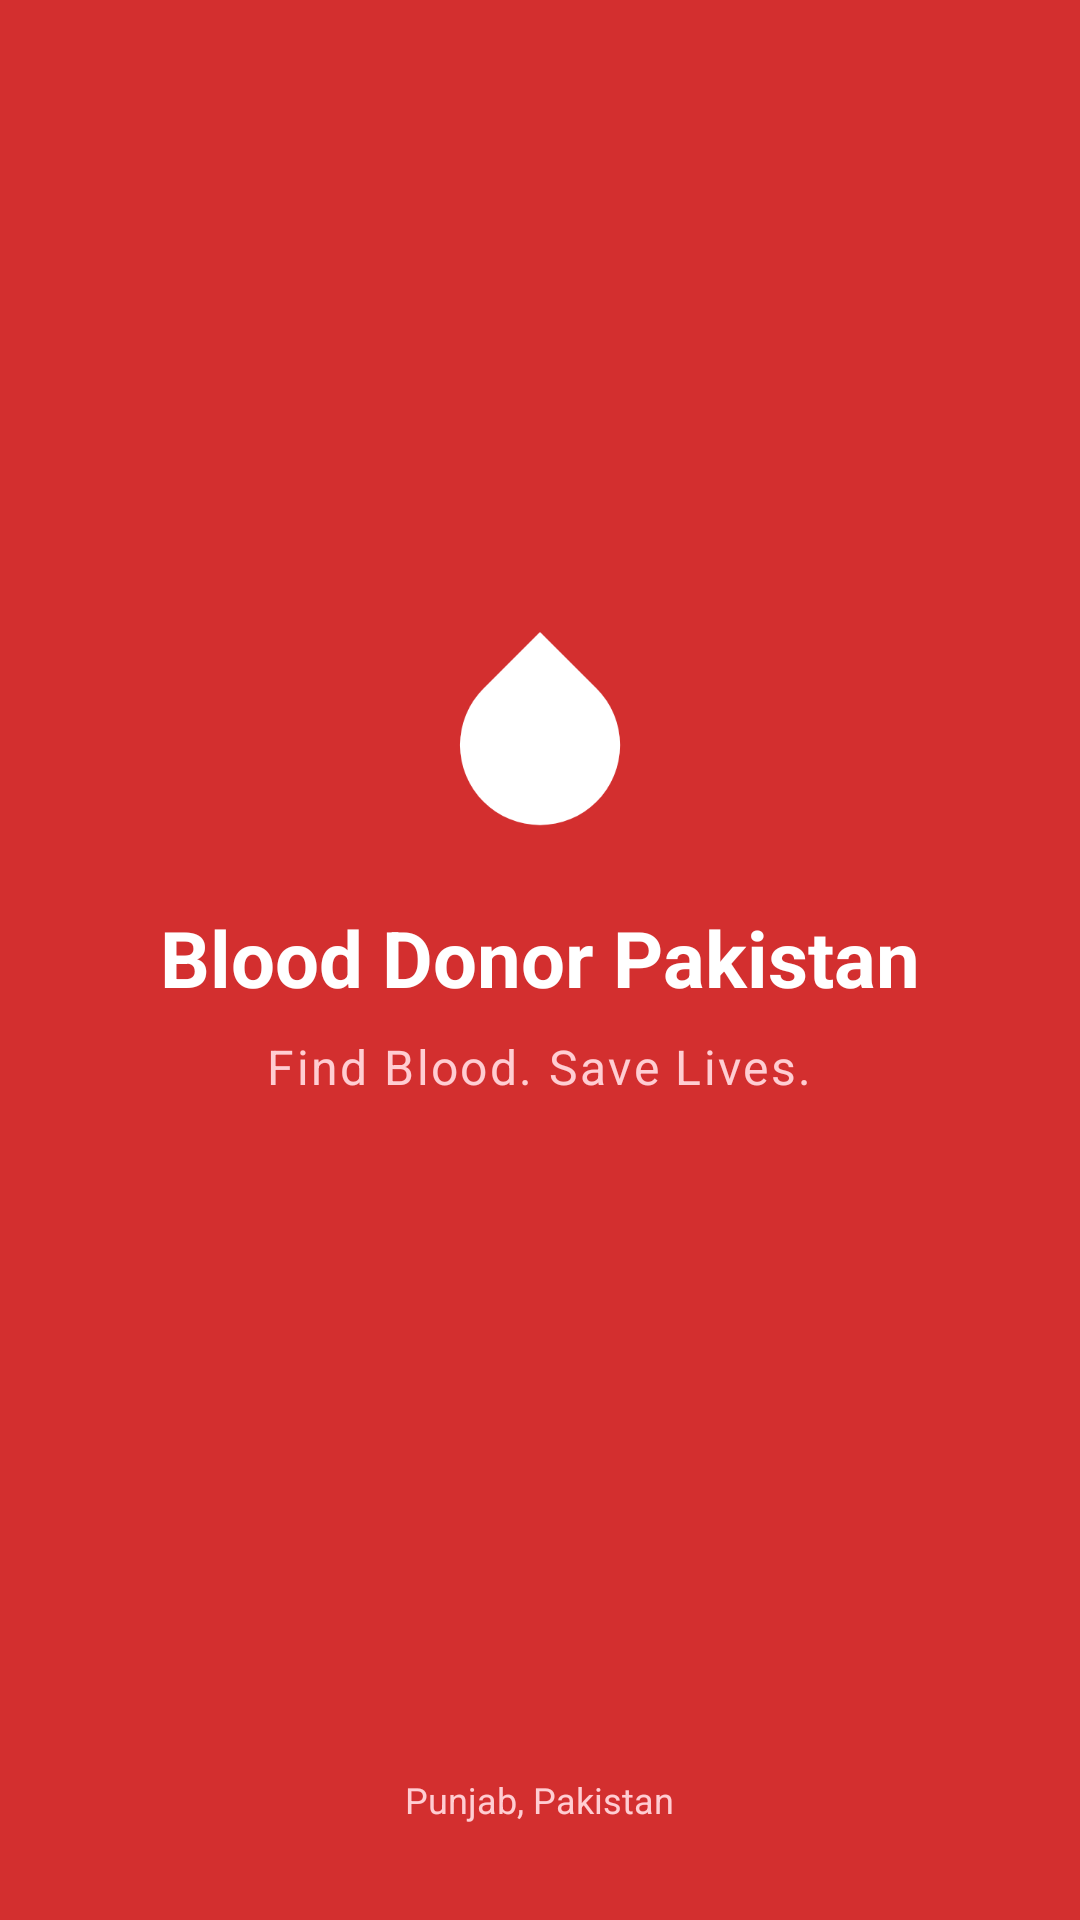

Layout XML and referenced resources for this Android screen:
<!-- AndroidManifest.xml: activity theme Theme.BloodDonorPakistan.Splash -->
<!-- res/layout/activity_splash.xml -->
<?xml version="1.0" encoding="utf-8"?>
<RelativeLayout xmlns:android="http://schemas.android.com/apk/res/android"
    android:layout_width="match_parent"
    android:layout_height="match_parent"
    android:background="@color/primary_red"
    android:padding="32dp">

    <LinearLayout
        android:layout_width="wrap_content"
        android:layout_height="wrap_content"
        android:layout_centerInParent="true"
        android:gravity="center"
        android:orientation="vertical">

        
        <ImageView
            android:layout_width="80dp"
            android:layout_height="80dp"
            android:src="@drawable/ic_blood_drop"
            android:tint="@color/white"
            android:contentDescription="@string/app_name" />

        <TextView
            android:id="@+id/tv_splash_title"
            android:layout_width="wrap_content"
            android:layout_height="wrap_content"
            android:layout_marginTop="20dp"
            android:text="@string/app_name"
            android:textColor="@color/white"
            android:textSize="26sp"
            android:textStyle="bold" />

        <TextView
            android:id="@+id/tv_splash_tagline"
            android:layout_width="wrap_content"
            android:layout_height="wrap_content"
            android:layout_marginTop="8dp"
            android:text="@string/app_tagline"
            android:textColor="@color/primary_red_light"
            android:textSize="16sp"
            android:letterSpacing="0.05" />

        <ProgressBar
            android:layout_width="32dp"
            android:layout_height="32dp"
            android:layout_marginTop="40dp"
            android:indeterminateTint="@color/white" />

    </LinearLayout>

    <TextView
        android:layout_width="wrap_content"
        android:layout_height="wrap_content"
        android:layout_alignParentBottom="true"
        android:layout_centerHorizontal="true"
        android:text="Punjab, Pakistan"
        android:textColor="@color/primary_red_light"
        android:textSize="12sp" />

</RelativeLayout>
<!-- resources referenced by this layout -->
<resources>
  <color name="primary_red">#D32F2F</color>
  <color name="primary_red_light">#FFCDD2</color>
  <color name="white">#FFFFFF</color>
  <!-- drawable ic_blood_drop (drawable) -->
  <vector xmlns:android="http://schemas.android.com/apk/res/android"
      android:width="24dp"
      android:height="24dp"
      android:viewportWidth="24"
      android:viewportHeight="24">
    <path
        android:fillColor="#D32F2F"
        android:pathData="M12,2.69l5.66,5.66a8,8 0,1 1,-11.31 0z"/>
  </vector>
  <string name="app_name">Blood Donor Pakistan</string>
  <string name="app_tagline">Find Blood. Save Lives.</string>
  <style name="Theme.BloodDonorPakistan.Splash" parent="Theme.BloodDonorPakistan">
          <item name="android:windowBackground">@color/primary_red</item>
          <item name="android:statusBarColor">@color/primary_red_dark</item>
      </style>
  <style name="Theme.BloodDonorPakistan" parent="Theme.Material3.Light.NoActionBar">
          
          <item name="colorPrimary">@color/primary_red</item>
          <item name="colorPrimaryDark">@color/primary_red_dark</item>
          <item name="colorAccent">@color/accent_red</item>
          <item name="colorSurface">@color/surface_white</item>
          <item name="android:windowBackground">@color/background_light</item>
          <item name="android:statusBarColor">@color/primary_red_dark</item>
          <item name="android:windowLightStatusBar" tools:targetApi="23">false</item>
      </style>
  <color name="primary_red_dark">#B71C1C</color>
  <color name="accent_red">#E53935</color>
  <color name="surface_white">#FFFFFF</color>
  <color name="background_light">#F8FAFC</color>
</resources>
